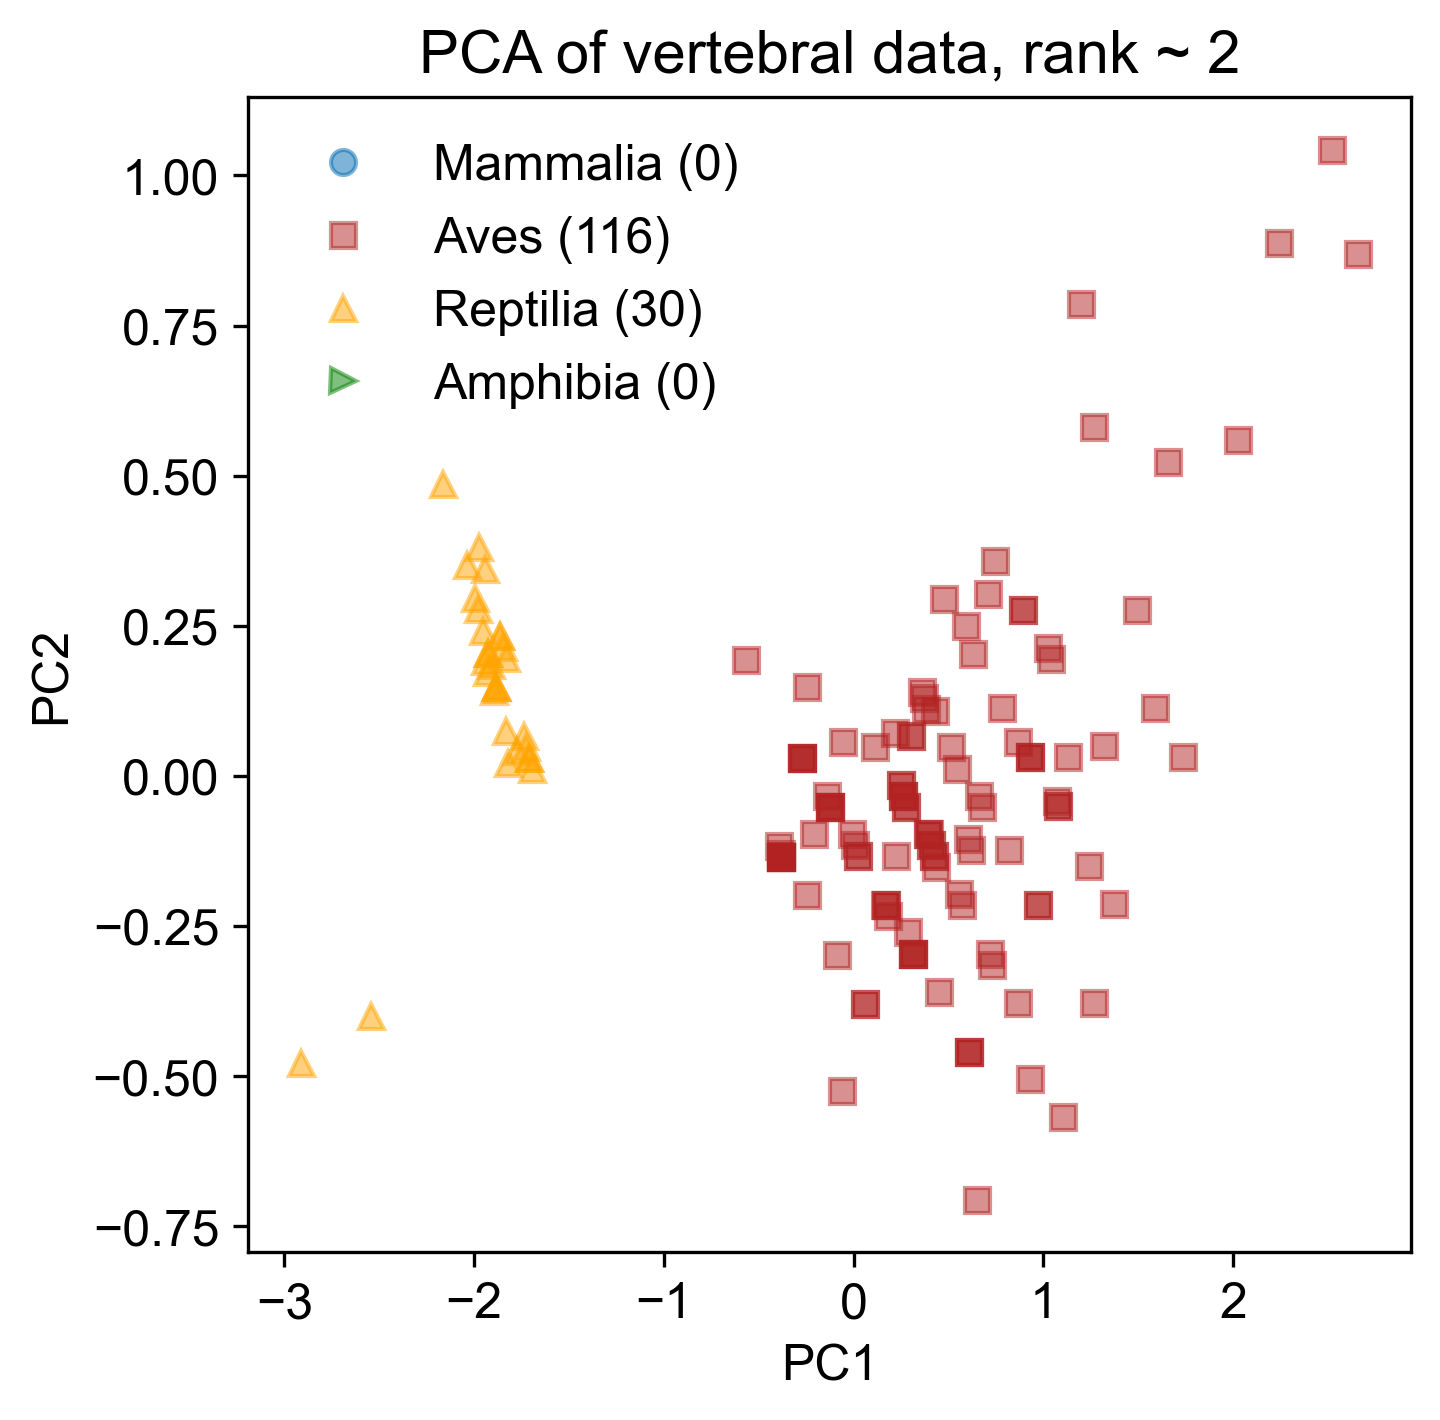

The data file committed next to this chart (first rows):
1.265114131352964355e+00, 5.817865320364000725e-01, 3.503531534098491829e-03, 5.593235985950506528e-02, 5.073961569482399181e-02
5.944283991904895093e-01, 2.497252132009882830e-01, 3.704244015450114391e-02, -1.679885753492205147e-04, 4.620103238297901260e-02
3.155389625293736344e-01, -2.971177597096554268e-01, -1.959268152088372572e-02, -1.570485350482619946e-02, -1.467984405107491952e-02
3.828941937276573171e-01, 1.119872466463840976e-01, -1.468067491639900024e-01, 4.561185599328043683e-02, -1.985850052867332849e-03
4.365626477578357090e-01, -1.518144111523885287e-01, -9.111447523458299225e-02, 2.005321906585466607e-02, -5.215702967467872320e-03
1.812008601613979142e-01, -2.338261979680872904e-01, -1.322027008224654354e-01, 2.022178346869984988e-02, 3.420532775057461006e-02
6.303724600946709611e-01, 2.033733021250617723e-01, -7.953812551355027294e-02, 3.792721030463730436e-02, -3.017666391170903406e-03
6.097946031951237966e-01, -4.603075025779051477e-01, 1.254567785087387644e-01, -5.661130096412037016e-02, -2.133154838839584899e-02
1.265413005350412456e+00, -3.775448796555817554e-01, 2.893645898280730600e-01, -7.707071549524557863e-02, -1.174615069879109130e-02
8.641639492935786482e-01, -3.781473065510727039e-01, 1.706368397094026323e-01, -5.663278180953790208e-02, -1.997332964228271113e-02
3.155389625293736344e-01, -2.971177597096554268e-01, -1.959268152088372572e-02, -1.570485350482619946e-02, -1.467984405107491952e-02
5.443003942724067290e-01, 1.186645170300210106e-02, -1.205050618551211650e-01, 4.041142017137056008e-02, -2.092125678477219086e-02
7.303220676745942885e-01, -3.149299494150714085e-01, 5.598090260143023800e-02, -2.077968661472573420e-02, 8.522217427288980574e-03
5.701564190023236112e-01, -2.149946659856062925e-01, 2.456442077658466117e-02, -1.576310523960056109e-02, -2.351643767100070059e-02
7.838951394099951120e-01, 1.126267758446585776e-01, -2.705604014212420472e-02, 2.521069319692958999e-02, 1.643614125666320591e-02
2.618705084991952425e-01, -3.331610191088274497e-02, -7.528495545029079139e-02, 9.853783422599460273e-03, -1.144999113647438005e-02
1.239060759871503548e+00, -1.506095573614064098e-01, 1.463410250027577519e-01, -2.082264830556057600e-02, 1.123865491951525630e-02
6.766536136444158966e-01, -5.112829161629878216e-02, 2.886286720232278391e-04, 4.778950312699925540e-03, 1.175207034188957556e-02
1.024978546794559131e+00, 2.131644861696148086e-01, 6.025522815170053503e-02, 9.789340886347086546e-03, -7.375334898135021966e-03
1.319234187460309071e+00, 4.997474330136519871e-02, 2.053046881813230251e-01, -3.111710657294708415e-02, -1.402703923545589593e-02
1.372902641490487463e+00, -2.138269144974078162e-01, 2.609969621107302573e-01, -5.667574350037274389e-02, -1.725689215005643540e-02
8.657694767579251494e-01, 5.728186864681150681e-02, 1.910768726302476406e-01, -4.841725917343564500e-02, -1.535652447446567148e-02
4.089983288320704347e-01, -1.149109733450076609e-01, -2.760225435479435330e-03, -1.059944030704773610e-02, -1.477584330513481703e-02
2.658684259525362137e+00, 8.698436274887837438e-01, 3.029679676383404963e-01, 3.005542780871517383e-02, -4.736763872721372337e-03
2.242412492133166069e+00, 8.878784310109006928e-01, 2.335321369351986420e-01, 3.535088625475607538e-02, 3.323004884514807467e-02
2.519243074415451034e+00, 1.043001163276991772e+00, 3.117285157154566222e-01, 2.674011483747767981e-02, 1.097992964632754642e-02
1.734513513354521530e+00, 3.208834899038232047e-02, 2.788323544972465817e-01, -3.626548146156050034e-02, -1.121460248916972269e-02
1.586889472272655199e+00, 1.137574250300739664e-01, 2.083535422888260213e-01, -1.573871595319953354e-02, 1.250087441156855217e-02
1.493630525197065184e+00, 2.771927278918939752e-01, 1.211335189637455234e-01, 1.489360832920549882e-02, 7.973949671576885390e-03
2.028177550976502985e+00, 5.603311937862025527e-01, 2.871985156602982481e-01, -5.549370403060194246e-03, 1.366709464956200604e-02
9.315191804918623308e-01, 3.095769980496682061e-02, 4.342277206629635566e-02, 4.683927688568623182e-03, -7.279335644075124456e-03
9.714054750591578635e-01, -2.143922390901154551e-01, 1.432921708952551443e-01, -3.620103892530812661e-02, -1.528925872750913628e-02
9.315191804918623308e-01, 3.095769980496682061e-02, 4.342277206629635566e-02, 4.683927688568623182e-03, -7.279335644075124456e-03
1.078647000824737079e+00, -5.063717162915809533e-02, 1.159475020811076562e-01, -1.576929604107857319e-02, -1.060518781273556144e-02
1.078647000824737079e+00, -5.063717162915809533e-02, 1.159475020811076562e-01, -1.576929604107857319e-02, -1.060518781273556144e-02
9.709092543101662809e-01, -2.143180344845486140e-01, 1.453380887016458289e-01, -3.612749714659435618e-02, 5.100366004568701594e-03
1.131771542958535326e+00, 3.131456670688764765e-02, 1.043210854804245691e-01, -5.479882820249803999e-03, 1.212647237672909162e-02
1.071755921093296093e+00, -4.141131217731289227e-02, 1.380360645308835177e-01, -2.343246088430417373e-02, -1.299522289715226986e-02
3.145465210313904691e-01, -2.969693504985217447e-01, -1.550084590810224539e-02, -1.555776994739843655e-02, 2.609940541308075623e-02
7.450012863406823005e-01, 3.578283055286075598e-01, -1.310172745838643071e-01, 6.594857625337868789e-02, -1.633318512405845802e-02
1.654244703470937994e+00, 5.228624313861134354e-01, 8.113947464571963364e-02, 4.557799354490699173e-02, 2.519486840977613884e-02
2.618705084991952425e-01, -3.331610191088274497e-02, -7.528495545029079139e-02, 9.853783422599460273e-03, -1.144999113647438005e-02
1.684111421964984423e-01, -2.155228882755305109e-01, -9.211741153569508178e-02, 4.748370224820996910e-03, -1.135399188241448254e-02
3.155389625293736344e-01, -2.971177597096554268e-01, -1.959268152088372572e-02, -1.570485350482619946e-02, -1.467984405107491952e-02
1.684111421964984423e-01, -2.155228882755305109e-01, -9.211741153569508178e-02, 4.748370224820996910e-03, -1.135399188241448254e-02
4.230285986694486411e-01, -1.333997945514814876e-01, -4.796030923822652836e-02, 4.690118490046524258e-03, -2.019058550234020810e-02
2.754045575875820884e-01, -5.173071851178973057e-02, -1.184391214466471443e-01, 2.521688399840760209e-02, 3.524891398398011244e-03
2.220319050792882720e-01, -1.336453545450519420e-01, -1.057897459427687981e-01, 1.496424166693588464e-02, -9.011956425027667361e-03
1.101502955118291771e+00, -5.681702883993555719e-01, 3.931127944083104286e-01, -1.272657629130992119e-01, -1.496687145675357211e-02
1.674187006985152770e-01, -2.153744790643968288e-01, -8.802557592291360145e-02, 4.895453782248648800e-03, 2.942525758174119321e-02
2.874784228546165554e-01, -2.601401172967077735e-01, 7.080748608461046034e-02, -4.628397109901477569e-02, -3.850359656663970842e-03
3.952161693691875755e-01, -9.645925444131725479e-02, 4.141689946407228762e-02, -2.592576999349899269e-02, -1.955591347396823387e-02
3.617247337843416677e-01, 1.397390296074865201e-01, -7.849514400827173333e-02, 2.269590324231740563e-02, 1.123366942596032425e-02
4.285629711355027904e-01, 1.081427184737719371e-01, -2.082618915253847680e-02, 4.781612608054819358e-03, 3.841666866506443512e-04
3.686158135157830973e-01, 1.305131701556413448e-01, -1.005837064580475948e-01, 3.035906808554300618e-02, 1.362370451037708818e-02
2.756526679620778797e-01, -5.176782081457315110e-02, -1.194620803498425143e-01, 2.518011310905066136e-02, -6.669920967640907694e-03
2.475921282873208007e-01, -1.479017840162549779e-02, -2.906191274434832827e-02, -5.399004485137914866e-03, 4.159563426770040984e-03
2.480883490363123833e-01, -1.486438300719233885e-02, -3.110783055073906844e-02, -5.472546263851796322e-03, -1.623006130530779689e-02
9.291142463199151269e-01, -5.045678646971616388e-01, 3.492799895431724644e-01, -1.178074527967746254e-01, 5.577891858158878780e-03
-6.280997062142246179e-03, -9.702457903402489370e-02, -7.628789175140288092e-02, -5.451065418434375420e-03, -1.758828005142093476e-02
6.631195645560292729e-01, -3.271367501539179656e-02, 4.344279466837958070e-02, -1.058415026310821627e-02, -3.222812192982815738e-03
... 85 more rows
